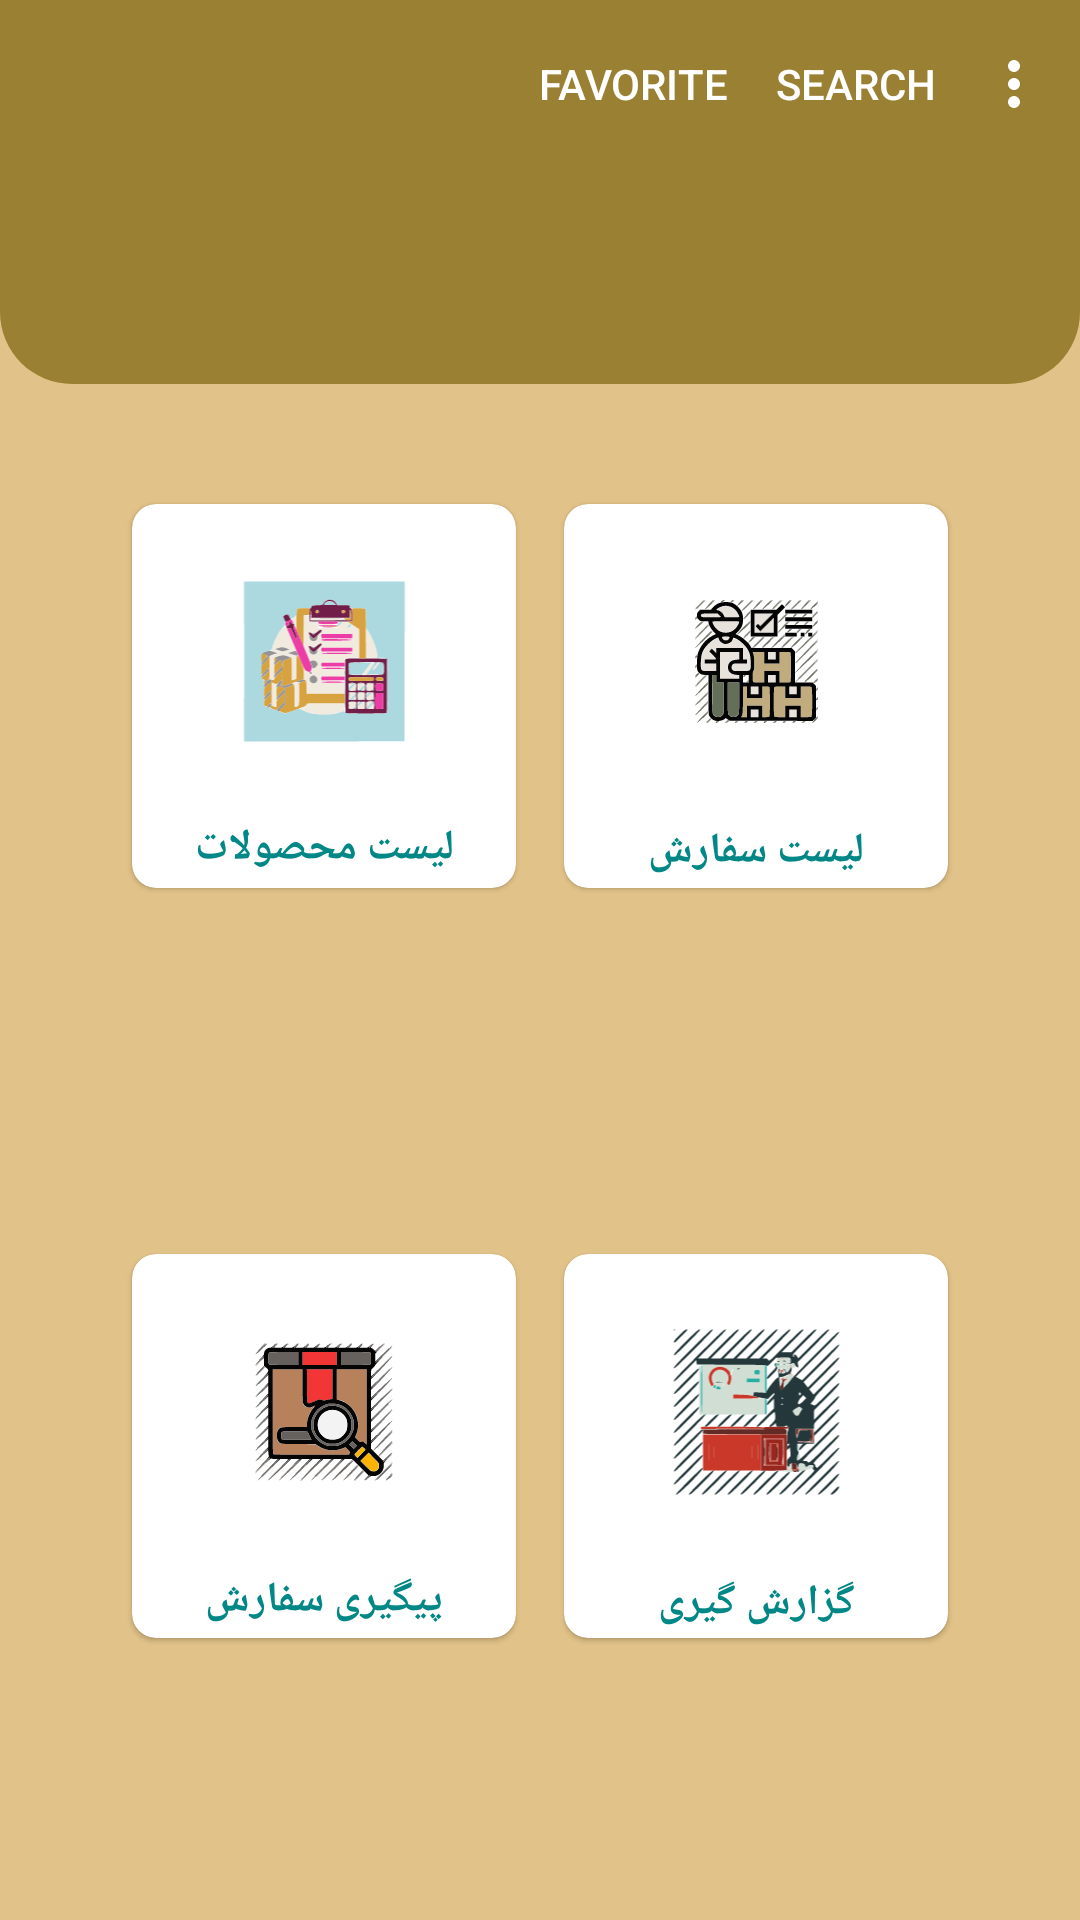

Android layout source for this screen:
<!-- AndroidManifest.xml: application theme Theme.Mehregan -->
<!-- res/layout/activity_main.xml -->
<?xml version="1.0" encoding="utf-8"?>
<androidx.constraintlayout.widget.ConstraintLayout xmlns:android="http://schemas.android.com/apk/res/android"
    xmlns:app="http://schemas.android.com/apk/res-auto"
    xmlns:tools="http://schemas.android.com/tools"
    android:layout_width="match_parent"
    android:layout_height="match_parent"
    android:background="@color/gold_200"
    tools:context=".MainActivity">
    <View
        android:id="@+id/view"
        android:layout_width="match_parent"
        android:layout_height="0dp"
        android:background="@drawable/costum_rectangle"
        app:layout_constraintTop_toTopOf="parent"
        app:layout_constraintBottom_toTopOf="@+id/guideline_dashboard_middle"
        />
    <com.google.android.material.appbar.MaterialToolbar
        android:id="@+id/topAppBar"
        android:layout_width="match_parent"
        android:layout_height="?attr/actionBarSize"
        app:title="@string/app_name"
        app:titleTextColor="@color/black"
        app:menu="@menu/top_app_bar"
        android:elevation="0dp"
        android:background="@android:color/transparent"
        app:navigationIcon="@drawable/ic_menu_24"
        style="@style/Widget.MaterialComponents.Toolbar.Primary"
        tools:ignore="MissingConstraints" />

    <androidx.constraintlayout.widget.Guideline
        android:id="@+id/guideline_dashboard_middle"
        android:layout_width="wrap_content"
        android:layout_height="wrap_content"
        android:orientation="horizontal"
        app:layout_constraintGuide_percent="0.2" />


    <LinearLayout
        android:id="@+id/linearMainActivity"
        android:layout_width="match_parent"
        android:layout_height="250dp"
        android:layout_marginTop="32dp"
        android:gravity="center_horizontal"
        android:orientation="horizontal"
        android:weightSum="2"
        tools:viewBindingIgnore="true"
        app:layout_constraintBottom_toTopOf="@id/linearMainActivity2"
        app:layout_constraintEnd_toEndOf="parent"
        app:layout_constraintStart_toStartOf="parent"
        app:layout_constraintTop_toBottomOf="@id/view">

        <com.google.android.material.card.MaterialCardView
            android:id="@+id/productCard"
            android:layout_width="128dp"
            android:layout_height="128dp"
            android:layout_margin="8dp"
            android:clickable="true"
            android:elevation="12dp"
            android:focusable="true"
            android:foreground="?android:attr/selectableItemBackground"
            app:cardCornerRadius="8dp">

            <androidx.constraintlayout.widget.ConstraintLayout
                android:layout_width="match_parent"
                android:layout_height="match_parent">

                <androidx.appcompat.widget.AppCompatImageView
                    android:id="@+id/imageProductList"
                    android:layout_width="118dp"
                    android:layout_height="89dp"
                    android:layout_margin="8dp"
                    android:src="@drawable/ic_product_list_foreground"
                    app:layout_constraintBottom_toTopOf="@+id/textViewProductListCard"
                    app:layout_constraintEnd_toEndOf="parent"
                    app:layout_constraintStart_toStartOf="parent"
                    app:layout_constraintTop_toTopOf="parent" />

                <TextView
                    android:id="@+id/textViewProductListCard"
                    android:layout_width="wrap_content"
                    android:layout_height="wrap_content"
                    android:layout_marginBottom="4dp"
                    android:text="@string/product_List"
                    android:textAllCaps="true"
                    android:textColor="@color/teal_700"
                    android:textSize="14sp"
                    android:textStyle="bold"
                    app:layout_constraintBottom_toBottomOf="parent"
                    app:layout_constraintEnd_toEndOf="parent"
                    app:layout_constraintStart_toStartOf="parent"
                    app:layout_constraintTop_toBottomOf="@+id/imageProductList" />
            </androidx.constraintlayout.widget.ConstraintLayout>
        </com.google.android.material.card.MaterialCardView>

        <com.google.android.material.card.MaterialCardView
            android:id="@+id/orderCards"
            android:layout_width="128dp"
            android:layout_height="128dp"
            android:layout_margin="8dp"
            android:clickable="true"
            android:elevation="12dp"
            android:focusable="true"
            android:foreground="?android:attr/selectableItemBackground"
            app:cardCornerRadius="8dp">

            <androidx.constraintlayout.widget.ConstraintLayout
                android:layout_width="match_parent"
                android:layout_height="match_parent">

                <androidx.appcompat.widget.AppCompatImageView
                    android:id="@+id/imageOrderList"
                    android:layout_width="109dp"
                    android:layout_height="91dp"
                    android:layout_margin="8dp"
                    android:src="@drawable/ic_order_list_foreground"
                    app:layout_constraintBottom_toTopOf="@+id/textViewOrderCard"
                    app:layout_constraintEnd_toEndOf="parent"
                    app:layout_constraintStart_toStartOf="parent"
                    app:layout_constraintTop_toTopOf="parent" />

                <TextView
                    android:id="@+id/textViewOrderCard"
                    android:layout_width="wrap_content"
                    android:layout_height="wrap_content"
                    android:layout_marginBottom="4dp"
                    android:text="@string/order_List"
                    android:textAllCaps="true"
                    android:textColor="@color/teal_700"
                    android:textSize="14sp"
                    android:textStyle="bold"
                    app:layout_constraintBottom_toBottomOf="parent"
                    app:layout_constraintEnd_toEndOf="parent"
                    app:layout_constraintStart_toStartOf="parent"
                    app:layout_constraintTop_toBottomOf="@+id/imageOrderList" />
            </androidx.constraintlayout.widget.ConstraintLayout>
        </com.google.android.material.card.MaterialCardView>

    </LinearLayout>

    <LinearLayout
        android:id="@+id/linearMainActivity2"
        android:layout_width="match_parent"
        android:layout_height="250dp"
        android:gravity="center_horizontal"
        android:orientation="horizontal"
        android:weightSum="2"
        app:layout_constraintEnd_toEndOf="parent"
        app:layout_constraintHorizontal_bias="1.0"
        app:layout_constraintStart_toStartOf="parent"
        app:layout_constraintTop_toBottomOf="@+id/linearMainActivity">

        <com.google.android.material.card.MaterialCardView
            android:id="@+id/orderTrackingCard"
            android:layout_width="128dp"
            android:layout_height="128dp"
            android:layout_margin="8dp"
            android:clickable="true"
            android:elevation="12dp"
            android:focusable="true"
            android:foreground="?android:attr/selectableItemBackground"
            app:cardCornerRadius="8dp">

            <androidx.constraintlayout.widget.ConstraintLayout
                android:layout_width="match_parent"
                android:layout_height="match_parent">

                <androidx.appcompat.widget.AppCompatImageView
                    android:id="@+id/imageOrderTracking"
                    android:layout_width="116dp"
                    android:layout_height="90dp"
                    android:layout_margin="8dp"
                    android:src="@drawable/ic_order_tracking_foreground"
                    app:layout_constraintBottom_toTopOf="@+id/textViewOrderTracing"
                    app:layout_constraintEnd_toEndOf="parent"
                    app:layout_constraintStart_toStartOf="parent"
                    app:layout_constraintTop_toTopOf="parent" />

                <TextView
                    android:id="@+id/textViewOrderTracing"
                    android:layout_width="wrap_content"
                    android:layout_height="wrap_content"
                    android:layout_marginBottom="4dp"
                    android:text="@string/order_tracking"
                    android:textAllCaps="true"
                    android:textColor="@color/teal_700"
                    android:textSize="14sp"
                    android:textStyle="bold"
                    app:layout_constraintBottom_toBottomOf="parent"
                    app:layout_constraintEnd_toEndOf="parent"
                    app:layout_constraintStart_toStartOf="parent"
                    app:layout_constraintTop_toBottomOf="@+id/imageOrderTracking" />
            </androidx.constraintlayout.widget.ConstraintLayout>
        </com.google.android.material.card.MaterialCardView>

        <com.google.android.material.card.MaterialCardView
            android:id="@+id/reportingCards"
            android:layout_width="128dp"
            android:layout_height="128dp"
            android:layout_margin="8dp"
            android:clickable="true"
            android:elevation="12dp"
            android:focusable="true"
            android:foreground="?android:attr/selectableItemBackground"
            app:cardCornerRadius="8dp">

            <androidx.constraintlayout.widget.ConstraintLayout
                android:layout_width="match_parent"
                android:layout_height="match_parent">

                <androidx.appcompat.widget.AppCompatImageView
                    android:id="@+id/reportingList"
                    android:layout_width="105dp"
                    android:layout_height="92dp"
                    android:layout_margin="8dp"
                    android:src="@drawable/ic_reporting_foreground"
                    app:layout_constraintBottom_toTopOf="@+id/textViewReporting"
                    app:layout_constraintEnd_toEndOf="parent"
                    app:layout_constraintStart_toStartOf="parent"
                    app:layout_constraintTop_toTopOf="parent" />

                <TextView
                    android:id="@+id/textViewReporting"
                    android:layout_width="wrap_content"
                    android:layout_height="wrap_content"
                    android:layout_marginBottom="4dp"
                    android:text="@string/reporting"
                    android:textAllCaps="true"
                    android:textColor="@color/teal_700"
                    android:textSize="14sp"
                    android:textStyle="bold"
                    app:layout_constraintBottom_toBottomOf="parent"
                    app:layout_constraintEnd_toEndOf="parent"
                    app:layout_constraintStart_toStartOf="parent"
                    app:layout_constraintTop_toBottomOf="@+id/reportingList" />
            </androidx.constraintlayout.widget.ConstraintLayout>
        </com.google.android.material.card.MaterialCardView>

    </LinearLayout>

</androidx.constraintlayout.widget.ConstraintLayout>
<!-- resources referenced by this layout -->
<resources>
  <color name="black">#FF000000</color>
  <color name="gold_200">#e1c288</color>
  <color name="teal_700">#FF018786</color>
  <!-- drawable costum_rectangle (drawable) -->
  <?xml version="1.0" encoding="utf-8"?>
  <shape xmlns:android="http://schemas.android.com/apk/res/android">
      <solid android:color="@color/gold" />
      <corners
  
          android:bottomLeftRadius="24dp"
          android:bottomRightRadius="24dp" />
  </shape>
  <!-- drawable ic_order_list_foreground: vector/xml drawable (drawable, 38786 chars, omitted) -->
  <!-- drawable ic_order_tracking_foreground: vector/xml drawable (drawable, 24936 chars, omitted) -->
  <!-- drawable ic_product_list_foreground: vector/xml drawable (drawable, 37440 chars, omitted) -->
  <!-- drawable ic_reporting_foreground: vector/xml drawable (drawable, 29640 chars, omitted) -->
  <string name="app_name">مهرگان</string>
  <string name="order_List">لیست سفارش</string>
  <string name="order_tracking">پیگیری سفارش</string>
  <string name="product_List">لیست محصولات</string>
  <string name="reporting">گزارش گیری</string>
  <style name="Theme.Mehregan" parent="Theme.MaterialComponents.DayNight.DarkActionBar">
          
          <item name="colorPrimary">@color/purple_500</item>
          <item name="colorPrimaryVariant">@color/purple_700</item>
          <item name="colorOnPrimary">@color/white</item>
          
          <item name="colorSecondary">@color/teal_200</item>
          <item name="colorSecondaryVariant">@color/teal_700</item>
          <item name="colorOnSecondary">@color/black</item>
          
          <item name="android:statusBarColor" tools:targetApi="l">?attr/colorPrimaryVariant</item>
          
      </style>
  <color name="gold">#998033</color>
  <color name="purple_500">#FF6200EE</color>
  <color name="purple_700">#FF3700B3</color>
  <color name="white">#FFFFFFFF</color>
  <color name="teal_200">#FF03DAC5</color>
</resources>
